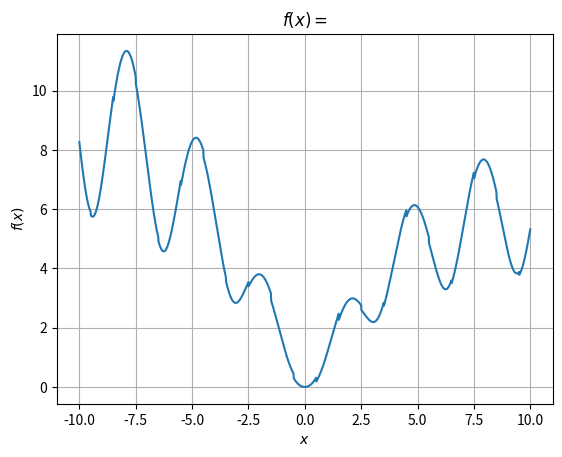

Python code for this plot:
import numpy as np
import matplotlib.pyplot as pt

x = np.arange(-10, 10.01, 0.01)
pt.plot(x, (np.log(x*x + 1)-np.round(x)/10)/np.log(1+np.tan(1/(1+np.sin(x)**2))) )

pt.xlabel(r'$x$')
pt.ylabel(r'$f(x)$')
pt.title(r'$f(x)=$')
pt.grid(True)

pt.show()
